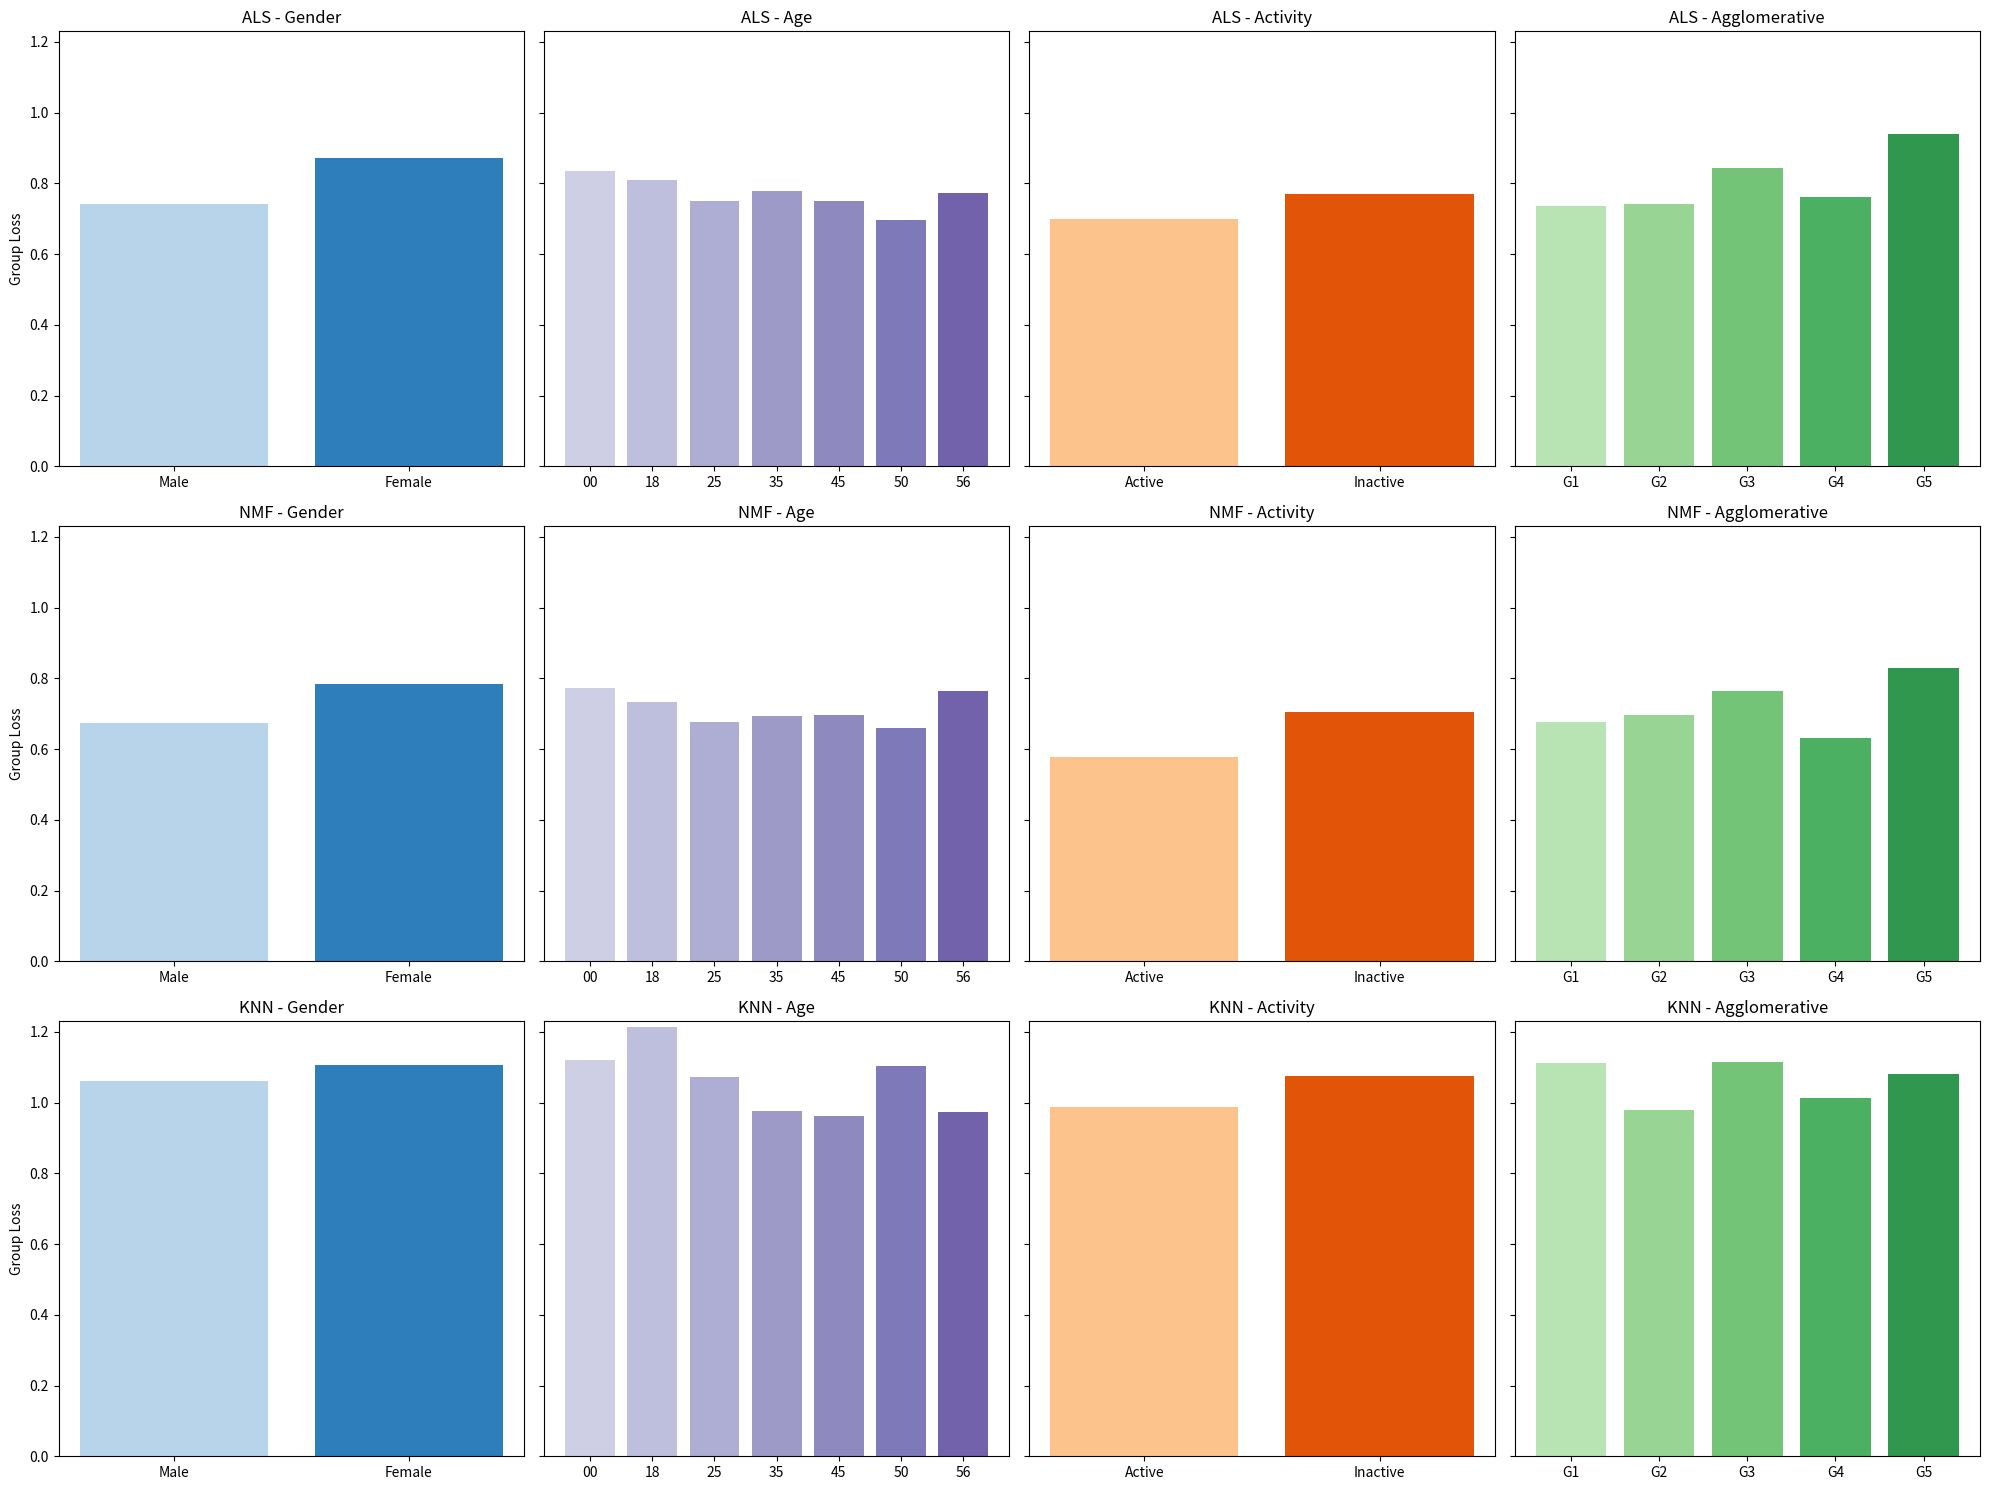

Python code for this plot:
import matplotlib.pyplot as plt
import numpy as np

# Dados fornecidos
data = {
    "ALS | Gender | 0.0042653": {
        "Male": 0.7406300,
        "Female": 0.8712488
    },
    "ALS | Age | 0.0017027": {
        "00": 0.8355848,
        "18": 0.8093482,
        "25": 0.7505571,
        "35": 0.7775164,
        "45": 0.7509080,
        "50": 0.6974159,
        "56": 0.7716997
    },
    "ALS | Activity | 0.0012966": {
        "Active": 0.6991967,
        "Inactive": 0.7712141
    },
    "ALS | Agglomerative | 0.0061508": {
        "G1": 0.7352054,
        "G2": 0.7408430,
        "G3": 0.8431107,
        "G4": 0.7617414,
        "G5": 0.9408125
    },
    "NMF | Gender | 0.0030178": {
        "Male": 0.6741322,
        "Female": 0.7840013
    },
    "NMF | Age | 0.0016120": {
        "00": 0.7717287,
        "18": 0.7343003,
        "25": 0.6766549,
        "35": 0.6940361,
        "45": 0.6967239,
        "50": 0.6588567,
        "56": 0.7630716
    },
    "NMF | Activity | 0.0040016": {
        "Active": 0.5782639,
        "Inactive": 0.7047802
    },
    "NMF | Agglomerative | 0.0048747": {
        "G1": 0.6753650,
        "G2": 0.6954240,
        "G3": 0.7655907,
        "G4": 0.6309879,
        "G5": 0.8285309
    },
    "KNN | Gender | 0.0005350": {
        "Male": 1.0599420,
        "Female": 1.1062011
    },
    "KNN | Age | 0.0076711": {
        "00": 1.1206043,
        "18": 1.2151433,
        "25": 1.0720398,
        "35": 0.9772514,
        "45": 0.9611199,
        "50": 1.1039704,
        "56": 0.9748200
    },
    "KNN | Activity | 0.0019527": {
        "Active": 0.9870601,
        "Inactive": 1.0754399
    },
    "KNN | Agglomerative | 0.0030414": {
        "G1": 1.1109219,
        "G2": 0.9779038,
        "G3": 1.1163396,
        "G4": 1.0125284,
        "G5": 1.0811366
    }
}

# Definindo os títulos dos subplots
titles = [
    "ALS - Gender",
    "ALS - Age",
    "ALS - Activity",
    "ALS - Agglomerative",
    "NMF - Gender",
    "NMF - Age",
    "NMF - Activity",
    "NMF - Agglomerative",
    "KNN - Gender",
    "KNN - Age",
    "KNN - Activity",
    "KNN - Agglomerative"
]

# Paletas de cores
cmap_1 = plt.cm.get_cmap('Blues')
cmap_2 = plt.cm.get_cmap('Purples')
cmap_3 = plt.cm.get_cmap('Oranges')
cmap_4 = plt.cm.get_cmap('Greens')

# Mapeando cores para os subplots
colors_1 = cmap_1(np.linspace(0.3, 0.7, 2))  # Para 2 grupos
colors_2 = cmap_2(np.linspace(0.3, 0.7, 7))  # Para 7 grupos
colors_3 = cmap_3(np.linspace(0.3, 0.7, 2))  # Para 2 grupos
colors_4 = cmap_4(np.linspace(0.3, 0.7, 5))  # Para 5 grupos

# Criando os subplots com altura ajustada
fig, axs = plt.subplots(3, 4, figsize=(20, 15))
fig.subplots_adjust(left=0.314, bottom=0.23, right=0.993, top=0.945, wspace=0.463, hspace=0.451)

# Iterando sobre os dados e os subplots
for i, (alg, groups) in enumerate(data.items()):
    ax = axs[i // 4, i % 4]
    if i % 4 == 0:
        colors = colors_1
    elif i % 4 == 1:
        colors = colors_2
    elif i % 4 == 2:
        colors = colors_3
    else:
        colors = colors_4

    for j, (group, loss) in enumerate(groups.items()):
        ax.bar(group, loss, color=colors[j % len(colors)])
    if i in [0, 4, 8]:  # Apenas para os subplots 1, 5 e 9
        ax.set_ylabel('Group Loss')
    else:
        ax.set_yticklabels([])  # Remove os rótulos do eixo y para os outros subplots
    ax.set_ylim(0, 1.23)  # Definindo a escala do eixo y
    ax.set_title(titles[i])

# Ajustando layout
plt.tight_layout()
plt.show()
